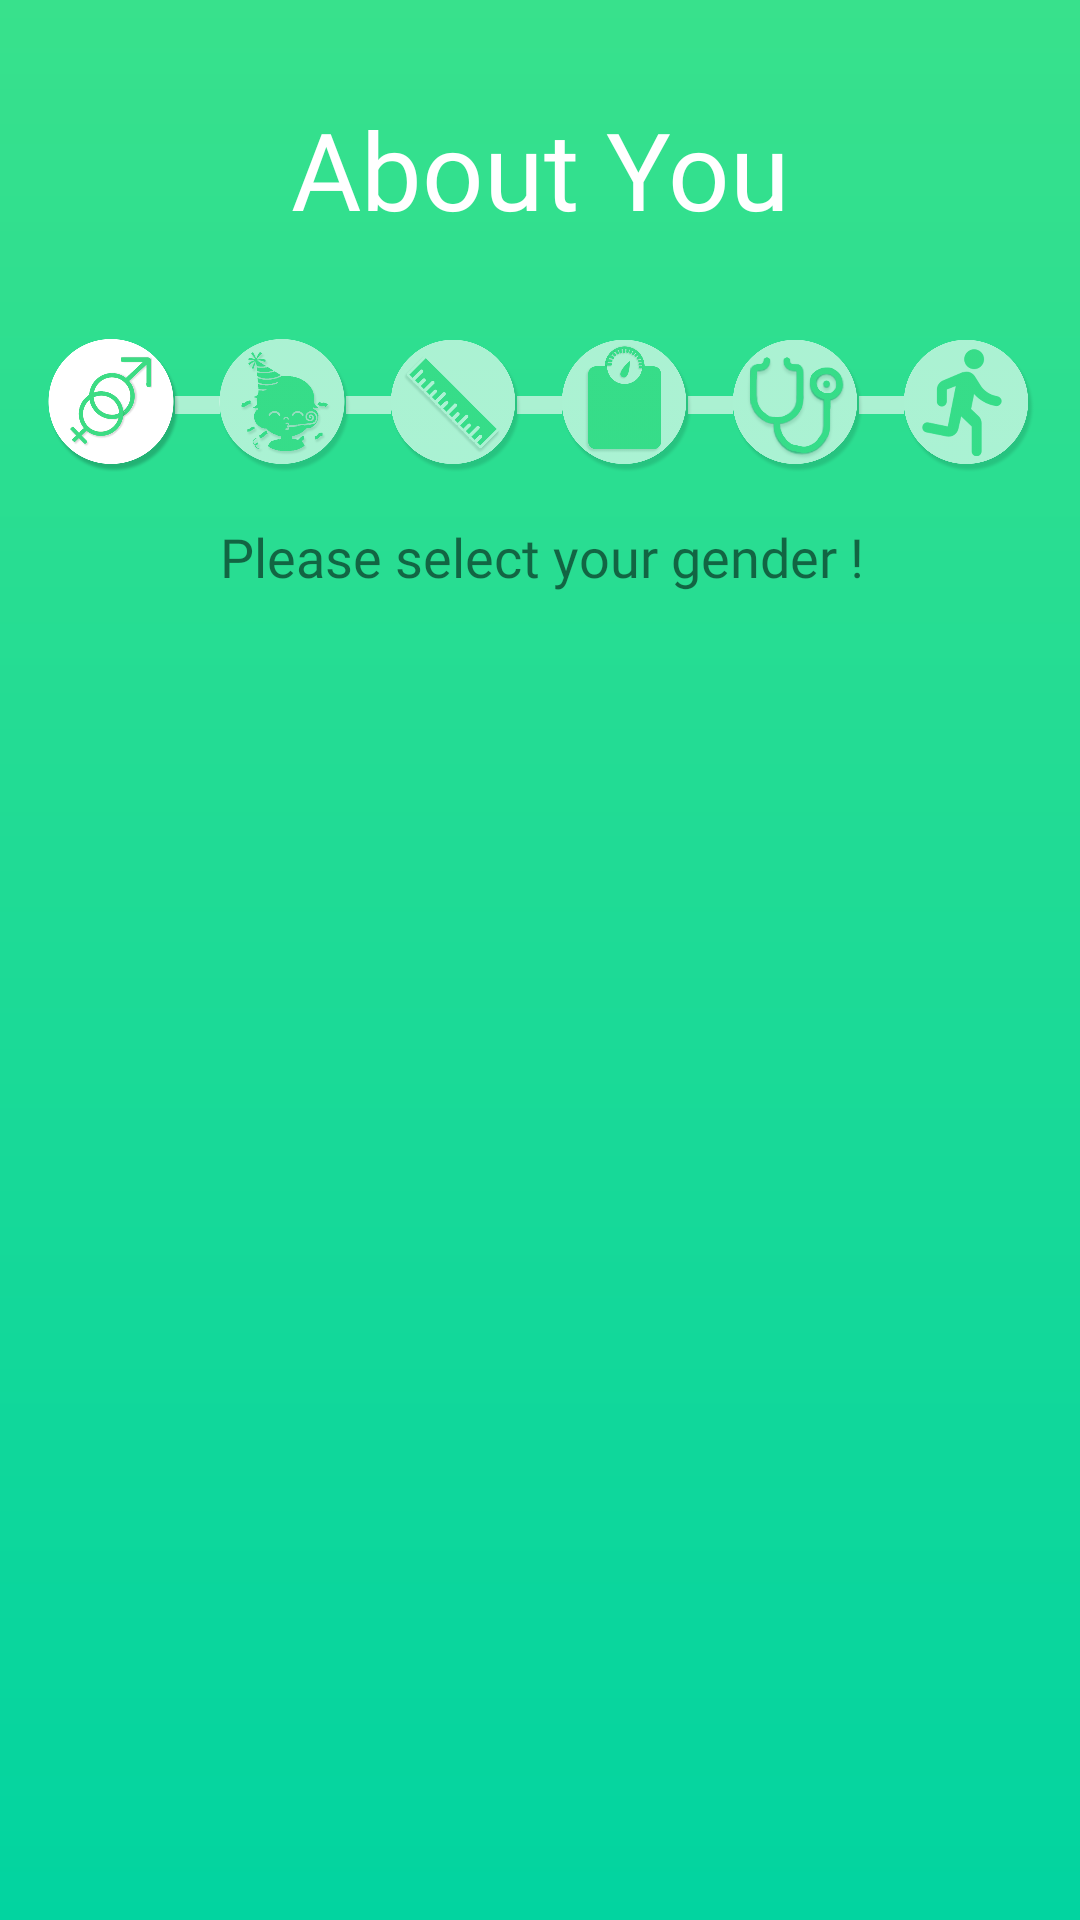

Write the Android layout XML for this screen, with the resource values it uses.
<!-- AndroidManifest.xml: activity theme Theme.dataQuiz -->
<!-- res/layout/activity_user_data_questions.xml -->
<?xml version="1.0" encoding="utf-8"?>
<androidx.constraintlayout.widget.ConstraintLayout xmlns:android="http://schemas.android.com/apk/res/android"
    xmlns:app="http://schemas.android.com/apk/res-auto"
    xmlns:tools="http://schemas.android.com/tools"
    android:layout_width="match_parent"
    android:layout_height="match_parent"
    android:background="@drawable/gradient"
    tools:context=".UserDataQuestionsActivity">

    <TextView
        android:id="@+id/aboutYouQuestionOne"
        android:layout_width="wrap_content"
        android:layout_height="wrap_content"
        android:layout_marginTop="32dp"
        android:fontFamily="@font/gilroy_bold"
        android:text="About You"
        android:textColor="#FFF"
        android:textSize="36sp"
        app:layout_constraintEnd_toEndOf="parent"
        app:layout_constraintStart_toStartOf="parent"
        app:layout_constraintTop_toTopOf="parent" />

    <androidx.constraintlayout.widget.ConstraintLayout
        android:id="@+id/constraintLayout"
        android:layout_width="wrap_content"
        android:layout_height="wrap_content"
        android:layout_marginTop="24dp"
        app:layout_constraintEnd_toEndOf="@+id/aboutYouQuestionOne"
        app:layout_constraintStart_toStartOf="@+id/aboutYouQuestionOne"
        app:layout_constraintTop_toBottomOf="@+id/aboutYouQuestionOne">

        <View
            android:id="@+id/question1BarView"
            android:layout_width="0dp"
            android:layout_height="6dp"
            android:layout_marginStart="43dp"
            android:layout_marginLeft="43dp"
            android:layout_marginEnd="44dp"
            android:layout_marginRight="44dp"
            android:alpha="0.6"
            android:background="#FFF"
            app:layout_constraintBottom_toBottomOf="@+id/ageQuestionImageView"
            app:layout_constraintEnd_toEndOf="@+id/ageQuestionImageView"
            app:layout_constraintStart_toStartOf="@+id/genderQuestionImageView"
            app:layout_constraintTop_toTopOf="@+id/ageQuestionImageView" />

        <View
            android:id="@+id/question2BarView"
            android:layout_width="0dp"
            android:layout_height="6dp"
            android:layout_marginStart="42dp"
            android:layout_marginLeft="42dp"
            android:layout_marginEnd="44dp"
            android:layout_marginRight="44dp"
            android:alpha="0.6"
            android:background="#FFF"
            app:layout_constraintBottom_toBottomOf="@+id/ageQuestionImageView"
            app:layout_constraintEnd_toEndOf="@+id/hieghtQuestionImageView"
            app:layout_constraintStart_toEndOf="@+id/question1BarView"
            app:layout_constraintTop_toTopOf="@+id/ageQuestionImageView" />

        <View
            android:id="@+id/question3BarView"
            android:layout_width="0dp"
            android:layout_height="6dp"
            android:layout_marginStart="42dp"
            android:layout_marginLeft="42dp"
            android:layout_marginEnd="44dp"
            android:layout_marginRight="44dp"
            android:alpha="0.6"
            android:background="#FFF"
            app:layout_constraintBottom_toBottomOf="@+id/ageQuestionImageView"
            app:layout_constraintEnd_toEndOf="@+id/weightQuestionImageView"
            app:layout_constraintStart_toEndOf="@+id/question2BarView"
            app:layout_constraintTop_toTopOf="@+id/ageQuestionImageView" />

        <View
            android:id="@+id/question4BarView"
            android:layout_width="0dp"
            android:layout_height="6dp"
            android:layout_marginStart="42dp"
            android:layout_marginLeft="42dp"
            android:layout_marginEnd="44dp"
            android:layout_marginRight="44dp"
            android:alpha="0.6"
            android:background="#FFF"
            app:layout_constraintBottom_toBottomOf="@+id/ageQuestionImageView"
            app:layout_constraintEnd_toEndOf="@+id/health_historyQuestionImageView"
            app:layout_constraintStart_toEndOf="@+id/question3BarView"
            app:layout_constraintTop_toTopOf="@+id/ageQuestionImageView" />

        <View
            android:id="@+id/question5BarView"
            android:layout_width="0dp"
            android:layout_height="6dp"
            android:layout_marginStart="42dp"
            android:layout_marginLeft="42dp"
            android:layout_marginEnd="44dp"
            android:layout_marginRight="44dp"
            android:alpha="0.6"
            android:background="#FFF"
            app:layout_constraintBottom_toBottomOf="@+id/ageQuestionImageView"
            app:layout_constraintEnd_toEndOf="@+id/activityQuestionImageView"
            app:layout_constraintStart_toEndOf="@+id/question4BarView"
            app:layout_constraintTop_toTopOf="@+id/ageQuestionImageView" />

        <ImageView
            android:id="@+id/genderQuestionImageView"
            android:layout_width="@dimen/data_question_icon"
            android:layout_height="@dimen/data_question_icon"
            android:layout_marginStart="12dp"
            android:layout_marginLeft="12dp"
            android:layout_marginTop="8dp"
            android:layout_marginBottom="8dp"
            app:layout_constraintBottom_toBottomOf="parent"
            app:layout_constraintStart_toStartOf="parent"
            app:layout_constraintTop_toTopOf="parent"
            app:srcCompat="@drawable/gender" />

        <ImageView
            android:id="@+id/ageQuestionImageView"
            android:layout_width="@dimen/data_question_icon"
            android:layout_height="@dimen/data_question_icon"
            android:layout_marginStart="12dp"
            android:layout_marginLeft="12dp"
            android:layout_marginTop="8dp"
            android:layout_marginBottom="8dp"
            android:alpha="0.6"
            app:layout_constraintBottom_toBottomOf="parent"
            app:layout_constraintStart_toEndOf="@+id/genderQuestionImageView"
            app:layout_constraintTop_toTopOf="parent"
            app:srcCompat="@drawable/birthday" />

        <ImageView
            android:id="@+id/hieghtQuestionImageView"
            android:layout_width="@dimen/data_question_icon"
            android:layout_height="@dimen/data_question_icon"
            android:layout_marginStart="12dp"
            android:layout_marginLeft="12dp"
            android:layout_marginTop="8dp"
            android:layout_marginBottom="8dp"
            android:alpha="0.6"
            app:layout_constraintBottom_toBottomOf="parent"
            app:layout_constraintStart_toEndOf="@+id/ageQuestionImageView"
            app:layout_constraintTop_toTopOf="parent"
            app:srcCompat="@drawable/measurement" />

        <ImageView
            android:id="@+id/weightQuestionImageView"
            android:layout_width="@dimen/data_question_icon"
            android:layout_height="@dimen/data_question_icon"
            android:layout_marginStart="12dp"
            android:layout_marginLeft="12dp"
            android:layout_marginTop="8dp"
            android:layout_marginBottom="8dp"
            android:alpha="0.6"
            app:layout_constraintBottom_toBottomOf="parent"
            app:layout_constraintStart_toEndOf="@+id/hieghtQuestionImageView"
            app:layout_constraintTop_toTopOf="parent"
            app:srcCompat="@drawable/wieght" />

        <ImageView
            android:id="@+id/health_historyQuestionImageView"
            android:layout_width="@dimen/data_question_icon"
            android:layout_height="@dimen/data_question_icon"
            android:layout_marginStart="12dp"
            android:layout_marginLeft="12dp"
            android:layout_marginTop="8dp"
            android:layout_marginBottom="8dp"
            android:alpha="0.6"
            app:layout_constraintBottom_toBottomOf="parent"
            app:layout_constraintStart_toEndOf="@+id/weightQuestionImageView"
            app:layout_constraintTop_toTopOf="parent"
            app:srcCompat="@drawable/health_history" />

        <ImageView
            android:id="@+id/activityQuestionImageView"
            android:layout_width="@dimen/data_question_icon"
            android:layout_height="@dimen/data_question_icon"
            android:layout_marginStart="12dp"
            android:layout_marginLeft="12dp"
            android:layout_marginTop="8dp"
            android:layout_marginEnd="12dp"
            android:layout_marginRight="12dp"
            android:layout_marginBottom="8dp"
            android:alpha="0.6"
            app:layout_constraintBottom_toBottomOf="parent"
            app:layout_constraintEnd_toEndOf="parent"
            app:layout_constraintStart_toEndOf="@+id/health_historyQuestionImageView"
            app:layout_constraintTop_toTopOf="parent"
            app:srcCompat="@drawable/activity" />

    </androidx.constraintlayout.widget.ConstraintLayout>

    <TextView
        android:id="@+id/textView"
        android:layout_width="0dp"
        android:layout_height="wrap_content"
        android:layout_marginStart="16dp"
        android:layout_marginLeft="16dp"
        android:layout_marginTop="8dp"
        android:layout_marginEnd="16dp"
        android:layout_marginRight="16dp"
        android:fontFamily="@font/gilroy_regular"
        android:text="Please select your gender !"
        android:textAlignment="center"
        android:textSize="18sp"
        app:layout_constraintEnd_toEndOf="@+id/constraintLayout"
        app:layout_constraintStart_toStartOf="@+id/constraintLayout"
        app:layout_constraintTop_toBottomOf="@+id/constraintLayout" />

    <androidx.viewpager.widget.ViewPager
        android:id="@+id/viewPager"
        android:layout_width="0dp"
        android:layout_height="0dp"
        android:layout_marginTop="32dp"
        android:layout_marginBottom="32dp"
        app:layout_constraintBottom_toBottomOf="parent"
        app:layout_constraintEnd_toEndOf="parent"
        app:layout_constraintStart_toStartOf="parent"
        app:layout_constraintTop_toBottomOf="@+id/textView" />

</androidx.constraintlayout.widget.ConstraintLayout>
<!-- resources referenced by this layout -->
<resources>
  <dimen name="data_question_icon">45dp</dimen>
  <!-- drawable activity: png bitmap (drawable, 44702 bytes) -->
  <!-- drawable birthday: png bitmap (drawable, 56030 bytes) -->
  <!-- drawable gender: png bitmap (drawable, 54785 bytes) -->
  <!-- drawable gradient (drawable) -->
  <?xml version="1.0" encoding="utf-8"?>
  <shape xmlns:android="http://schemas.android.com/apk/res/android">
      <gradient
          android:type="linear"
          android:angle="270"
          android:startColor="#38e18c"
          android:endColor="#02d4a0" />
  </shape>
  <!-- drawable health_history: png bitmap (drawable, 75199 bytes) -->
  <!-- drawable measurement: png bitmap (drawable, 31660 bytes) -->
  <!-- drawable wieght: png bitmap (drawable, 37528 bytes) -->
  <style name="Theme.dataQuiz" parent="Theme.AhamSvasth">
          <item name="colorPrimaryVariant">@color/dataQuizDarkColor</item>
      </style>
  <style name="Theme.AhamSvasth" parent="Theme.MaterialComponents.DayNight.NoActionBar">
          
          <item name="colorPrimary">@color/purple_500</item>
          <item name="colorPrimaryVariant">@color/white</item>
          <item name="colorOnPrimary">@color/white</item>
          
          <item name="colorSecondary">@color/teal_200</item>
          <item name="colorSecondaryVariant">@color/teal_700</item>
          <item name="colorOnSecondary">@color/black</item>
          
          <item name="android:windowActivityTransitions">true</item>
          <item name="android:statusBarColor" tools:targetApi="l">?attr/colorPrimaryVariant</item>
          
      </style>
  <color name="purple_500">#FF6200EE</color>
  <color name="white">#FFFFFFFF</color>
  <color name="teal_200">#FF03DAC5</color>
  <color name="teal_700">#FF018786</color>
  <color name="black">#FF000000</color>
</resources>
